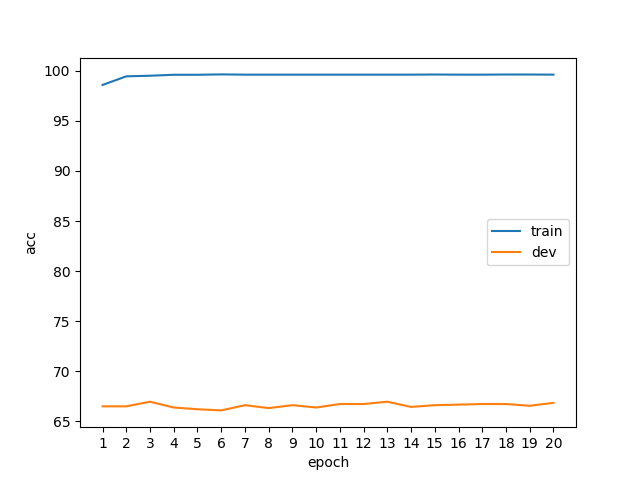

Data behind this chart, as committed beside it:
epoch, phase, acc
1, train, 98.59
1, dev, 66.49
2, train, 99.45
2, dev, 66.49
3, train, 99.52
3, dev, 66.96
4, train, 99.61
4, dev, 66.38
5, train, 99.61
5, dev, 66.2
6, train, 99.65
6, dev, 66.09
7, train, 99.62
7, dev, 66.61
8, train, 99.62
8, dev, 66.32
9, train, 99.62
9, dev, 66.61
10, train, 99.62
10, dev, 66.38
11, train, 99.62
11, dev, 66.72
12, train, 99.62
12, dev, 66.72
13, train, 99.62
13, dev, 66.96
14, train, 99.62
14, dev, 66.44
15, train, 99.64
15, dev, 66.61
16, train, 99.62
16, dev, 66.67
17, train, 99.62
17, dev, 66.72
18, train, 99.64
18, dev, 66.72
19, train, 99.64
19, dev, 66.55
20, train, 99.62
20, dev, 66.84
